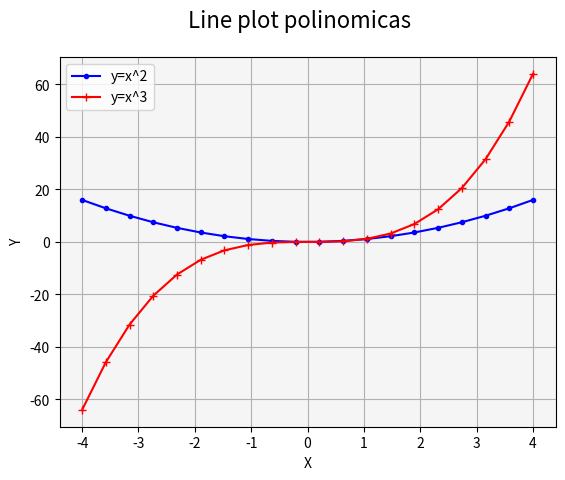

Python code for this plot:
# Matplotlib [Python]
# Ejercicios de práctica

# [redacted]
# Version: 2.0

# IMPORTANTE: NO borrar los comentarios
# que aparecen en verde con el hashtag "#"

# Ejercicios de matplotlib
import numpy as np
import matplotlib.pyplot as plt


if __name__ == '__main__':
    print("Bienvenidos a otra clase de Inove con Python")
    print("Line Plot")

    # NOTA: aproveche los ejemplos "multi_line_plot" de clase

    # Se desea graficar varias funciones en un mismmo gráfico (axe)

    # Las funciones que se desean implementar y graficar son:
    # y1 = x**2
    # y2 = x**3

    # Su implementación ya está disponible, es la siguiente:
    x = list(np.linspace(-4, 4, 20))

    y1 = []
    for i in x:
        y1.append(i**2)

    y2 = []
    for i in x:
        y2.append(i**3)

    # Alumno: Realizar un gráfico que representen las dos funciones
    # Para ello se debe llamar dos veces a "plot" con el mismo "ax"
    fig = plt.figure()
    fig.suptitle("Line plot polinomicas", fontsize=16)
    ax = fig.add_subplot()

    # Se debe colocar en la leyenda la función que representa
    # cada función
    # Cada función dibujarla con un color distinto
    # a su elección
    ax.plot(x, y1, color='b', marker='.', label="y=x^2")
    ax.plot(x, y2, color='r', marker='+', label="y=x^3")
 
    ax.set_facecolor('whitesmoke')
    ax.legend()
    ax.grid()
    ax.set_ylabel("Y")
    ax.set_xlabel("X")
  
    # Crear acá su gráfico
    plt.show()
    print("terminamos")
